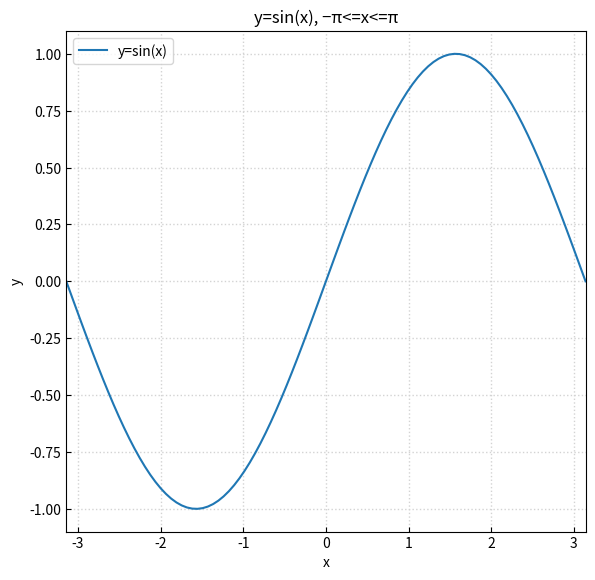

Write the Python code that produced this figure.
import numpy as np
import matplotlib.pyplot as plt

basicMatrix = np.array([[ 1, 3, 1, 2],
[ 1, 2, 5, 8],
[ 3, 1, 2, 9],
[ 5, 4, 2, 1]])

cuttedMatrix = basicMatrix[1:3,:3]

transponedMatrix = np.array([[ 2, 3, 1],
[ 5, 1, 3]
]).T

dotMatrix = cuttedMatrix.dot(transponedMatrix)

x = np.linspace(-np.pi,np.pi,100) #KROK CO: PI, 10, 100? O CO CHODZI?
v=np.sin(x)

fig = plt.figure(figsize=(3,3))
fig.set_size_inches(6.7,6.5)
sinPlot = plt.subplot(111)
sinPlot.plot(x,v, label='y=sin(x)')
sinPlot.set_xlim(-np.pi,np.pi)
sinPlot.set_xlabel('x')
sinPlot.set_ylabel('y')
sinPlot.grid(True)
sinPlot.tick_params('both',direction = 'in')
sinPlot.grid(color='#D3D3D3', linestyle='dotted', linewidth=1)
sinPlot.legend()
sinPlot.set_title('y=sin(x), −π<=x<=π')
plt.savefig('sinusPlot_Urbaniak.pdf')
plt.close()
